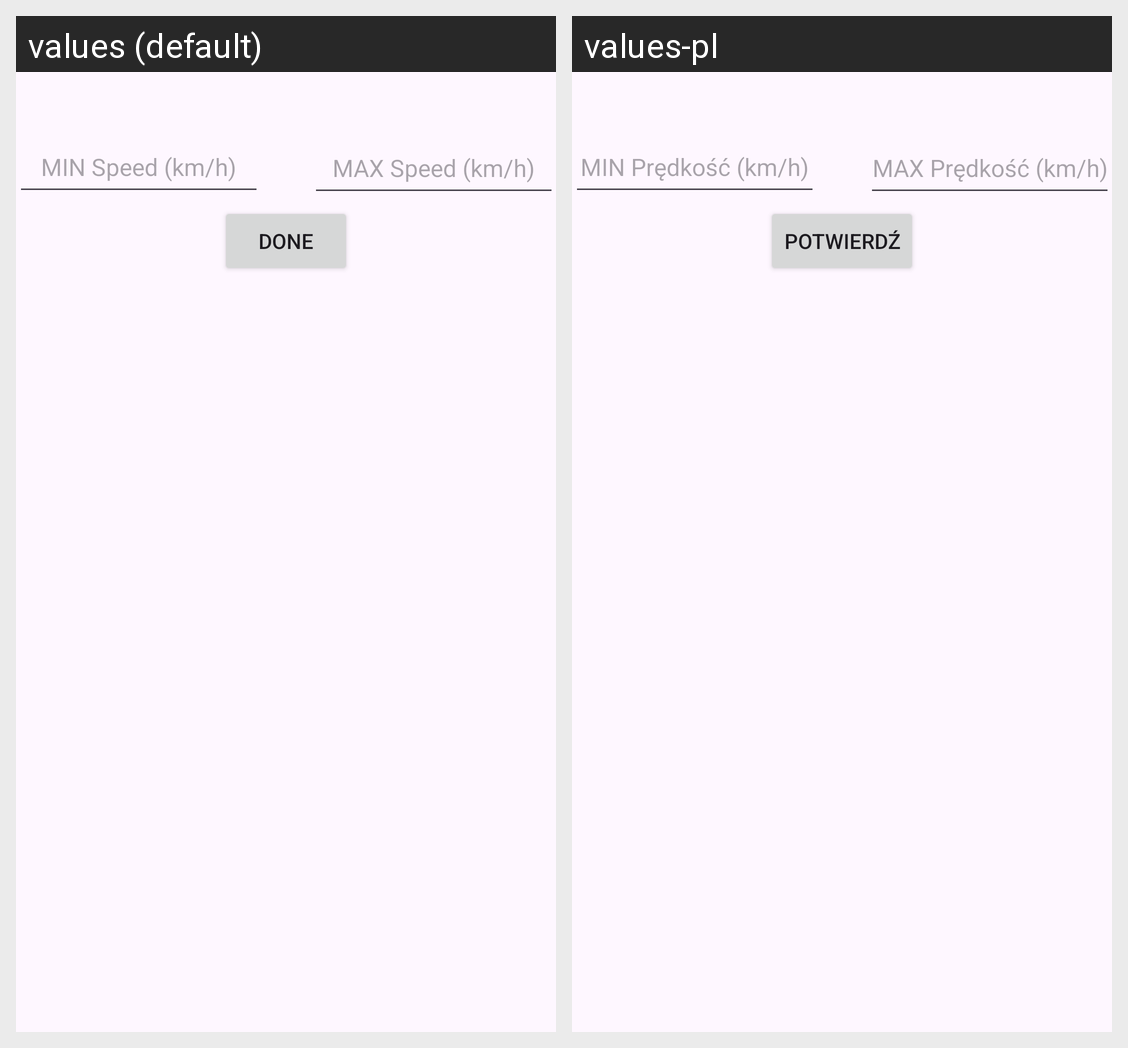

Here is an Android app screen in its default locale and in the app's own translations. Write out the translated-string differences for the strings that appear on this screen.
Android screen res/layout/activity_main.xml rendered under 2 locales, left to right: values (default), values-pl. Device: Nexus 5 (rendered at 1080×1920; each locale shown at half size, 540×960, under a caption strip naming it); theme Theme.BudnyPredkosciomierz.
Strings drawn on this screen, with the default value and each locale's value (text and hints the layout hard-codes, and strings that could not be matched under every locale, appear in the picture but are not listed):

min_speed_hint
  values: MIN Speed (km/h)
  values-pl: MIN Prędkość (km/h)

max_speed_hint
  values: MAX Speed (km/h)
  values-pl: MAX Prędkość (km/h)

done_button
  values: DONE
  values-pl: POTWIERDŹ
